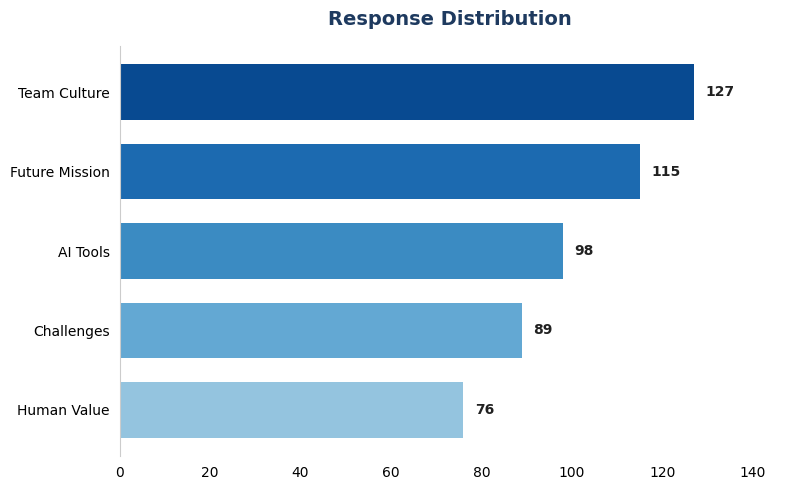
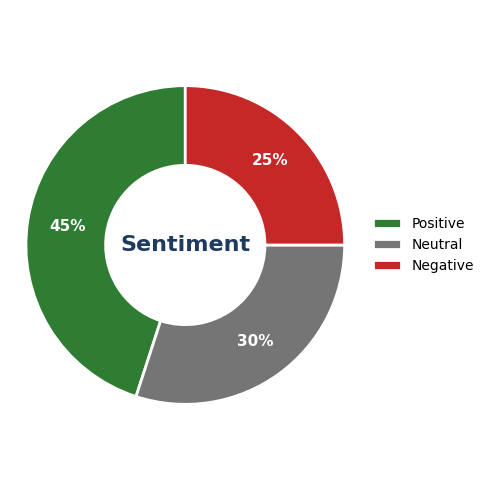
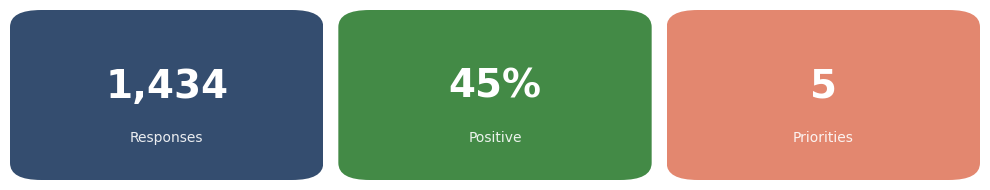
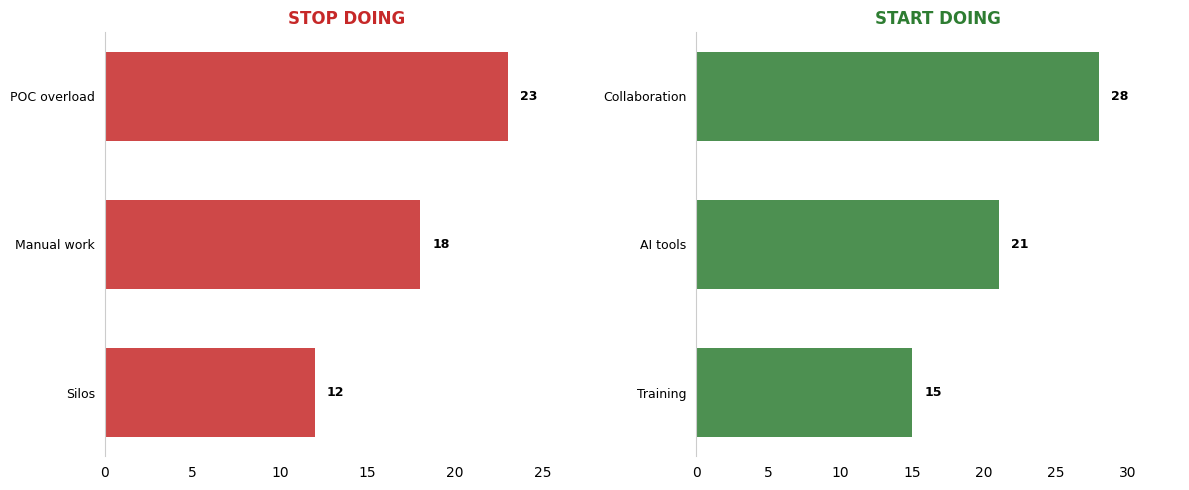
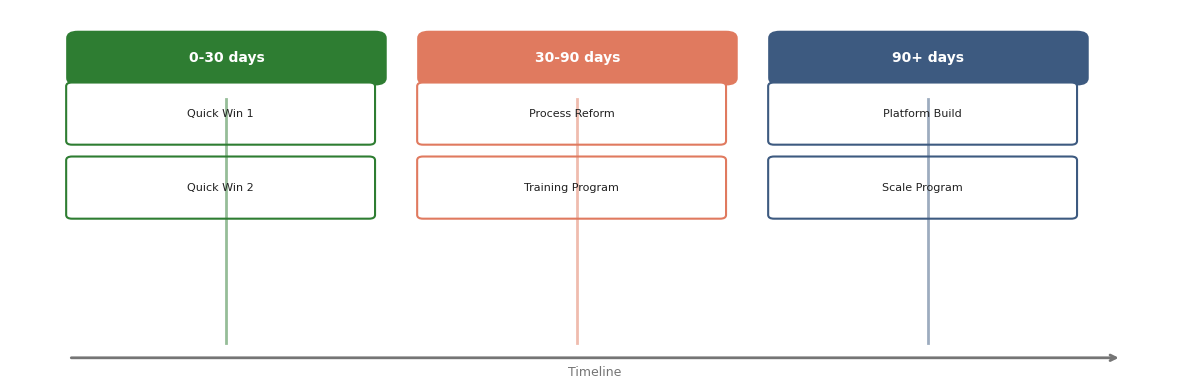

The matplotlib source for these figures, in order:
"""
Chart Generator - Creates matplotlib charts for presentations.

Generates professional charts as PNG images that can be embedded
into PowerPoint or PDF presentations.
"""

import os
import tempfile
from typing import List, Tuple, Dict, Optional
import matplotlib
matplotlib.use('Agg')  # Non-interactive backend for server use
import matplotlib.pyplot as plt
import matplotlib.patches as mpatches
from matplotlib.patches import FancyBboxPatch
import numpy as np


# Color scheme matching the presentation theme
CHART_COLORS = {
    'primary': '#1E3A5F',      # Dark blue
    'secondary': '#3D5A80',    # Medium blue
    'accent': '#E07A5F',       # Coral
    'positive': '#2E7D32',     # Green
    'negative': '#C62828',     # Red
    'neutral': '#757575',      # Gray
    'background': '#F5F5F5',   # Light gray
    'text': '#212121',         # Dark gray
    'white': '#FFFFFF',        # White
    'light_blue': '#90CAF9',   # Light blue for gradients
    'light_green': '#A5D6A7',  # Light green
    'light_red': '#EF9A9A',    # Light red
}

# Gradient color palettes for bar charts
BAR_GRADIENTS = {
    'blue': ['#1E3A5F', '#3D5A80', '#5C7A99', '#7B9AB3', '#9ABACC', '#B9DAE6'],
    'sentiment': ['#2E7D32', '#757575', '#C62828'],  # Green, Gray, Red
}


class ChartGenerator:
    """
    Generate matplotlib charts for presentation slides.

    Usage:
        charts = ChartGenerator()
        path = charts.horizontal_bar_chart(data, "Title")
        # Use path to embed image in slide
        charts.cleanup()  # Remove temp files when done
    """

    def __init__(self):
        """Initialize the chart generator."""
        self.temp_dir = tempfile.mkdtemp(prefix='pres_charts_')
        self.temp_files: List[str] = []
        self.colors = CHART_COLORS

        # Set matplotlib defaults for consistent styling
        plt.rcParams.update({
            'font.family': 'sans-serif',
            'font.sans-serif': ['Arial', 'Helvetica', 'DejaVu Sans'],
            'font.size': 10,
            'axes.titlesize': 14,
            'axes.labelsize': 11,
            'xtick.labelsize': 10,
            'ytick.labelsize': 10,
            'figure.facecolor': 'white',
            'axes.facecolor': 'white',
            'axes.edgecolor': '#CCCCCC',
            'axes.grid': False,
        })

    def _save_chart(self, fig, name: str = 'chart') -> str:
        """Save matplotlib figure to temp PNG and return path."""
        filepath = os.path.join(self.temp_dir, f'{name}_{len(self.temp_files)}.png')
        fig.savefig(filepath, dpi=150, bbox_inches='tight',
                    facecolor='white', edgecolor='none')
        plt.close(fig)
        self.temp_files.append(filepath)
        return filepath

    def cleanup(self):
        """Remove all temporary chart files."""
        for filepath in self.temp_files:
            try:
                os.remove(filepath)
            except OSError:
                pass
        try:
            os.rmdir(self.temp_dir)
        except OSError:
            pass
        self.temp_files = []

    # =====================================================
    # HORIZONTAL BAR CHART
    # =====================================================

    def horizontal_bar_chart(
        self,
        data: List[Tuple[str, int]],
        title: str = '',
        color: str = 'primary',
        show_values: bool = True,
        max_items: int = 10,
        figsize: Tuple[float, float] = (8, 5)
    ) -> str:
        """
        Create a horizontal bar chart.

        Args:
            data: List of (label, value) tuples
            title: Chart title
            color: Color key from CHART_COLORS or hex color
            show_values: Show value labels at end of bars
            max_items: Maximum number of bars to show
            figsize: Figure size in inches

        Returns:
            Path to PNG image file
        """
        # Limit data and sort by value
        data = sorted(data, key=lambda x: x[1], reverse=True)[:max_items]
        labels = [d[0] for d in data]
        values = [d[1] for d in data]

        # Truncate long labels
        labels = [l[:35] + '...' if len(l) > 35 else l for l in labels]

        # Reverse for horizontal bar (top to bottom)
        labels = labels[::-1]
        values = values[::-1]

        # Get bar color
        bar_color = self.colors.get(color, color)

        # Create figure
        fig, ax = plt.subplots(figsize=figsize)

        # Create gradient colors for bars
        n_bars = len(values)
        if n_bars > 1:
            gradient = plt.cm.Blues(np.linspace(0.4, 0.9, n_bars))
        else:
            gradient = [bar_color]

        # Draw bars
        y_pos = np.arange(len(labels))
        bars = ax.barh(y_pos, values, color=gradient, edgecolor='none', height=0.7)

        # Add value labels
        if show_values:
            max_val = max(values) if values else 1
            for i, (bar, val) in enumerate(zip(bars, values)):
                ax.text(val + max_val * 0.02, bar.get_y() + bar.get_height() / 2,
                        str(val), va='center', ha='left',
                        fontsize=10, fontweight='bold', color=self.colors['text'])

        # Styling
        ax.set_yticks(y_pos)
        ax.set_yticklabels(labels)
        ax.set_xlabel('')
        ax.set_xlim(0, max(values) * 1.15 if values else 1)

        # Remove spines
        ax.spines['top'].set_visible(False)
        ax.spines['right'].set_visible(False)
        ax.spines['bottom'].set_visible(False)
        ax.tick_params(bottom=False, left=False)

        if title:
            ax.set_title(title, fontsize=14, fontweight='bold',
                        color=self.colors['primary'], pad=15)

        plt.tight_layout()
        return self._save_chart(fig, 'hbar')

    # =====================================================
    # DONUT CHART
    # =====================================================

    def donut_chart(
        self,
        values: List[int],
        labels: List[str],
        colors: Optional[List[str]] = None,
        center_text: str = '',
        title: str = '',
        figsize: Tuple[float, float] = (5, 5)
    ) -> str:
        """
        Create a donut (ring) chart.

        Args:
            values: List of numeric values
            labels: List of labels for each slice
            colors: List of colors (defaults to sentiment colors)
            center_text: Text to show in center of donut
            title: Chart title
            figsize: Figure size

        Returns:
            Path to PNG image file
        """
        if colors is None:
            colors = [self.colors['positive'], self.colors['neutral'], self.colors['negative']]

        fig, ax = plt.subplots(figsize=figsize)

        # Create donut
        wedges, texts, autotexts = ax.pie(
            values,
            labels=None,
            colors=colors[:len(values)],
            autopct='%1.0f%%',
            startangle=90,
            pctdistance=0.75,
            wedgeprops={'width': 0.5, 'edgecolor': 'white', 'linewidth': 2}
        )

        # Style percentage labels
        for autotext in autotexts:
            autotext.set_color('white')
            autotext.set_fontsize(11)
            autotext.set_fontweight('bold')

        # Center text
        if center_text:
            ax.text(0, 0, center_text, ha='center', va='center',
                    fontsize=16, fontweight='bold', color=self.colors['primary'])

        # Legend
        ax.legend(wedges, labels, loc='center left', bbox_to_anchor=(1, 0.5),
                  frameon=False, fontsize=10)

        if title:
            ax.set_title(title, fontsize=14, fontweight='bold',
                        color=self.colors['primary'], pad=15)

        ax.axis('equal')
        plt.tight_layout()
        return self._save_chart(fig, 'donut')

    # =====================================================
    # METRIC CARDS
    # =====================================================

    def metric_cards(
        self,
        metrics: List[Tuple[str, str, str]],
        figsize: Tuple[float, float] = (10, 2)
    ) -> str:
        """
        Create a row of KPI metric cards.

        Args:
            metrics: List of (value, label, color_key) tuples
                     color_key can be 'primary', 'positive', 'negative', etc.
            figsize: Figure size

        Returns:
            Path to PNG image file
        """
        n_cards = len(metrics)
        fig, axes = plt.subplots(1, n_cards, figsize=figsize)

        if n_cards == 1:
            axes = [axes]

        for ax, (value, label, color_key) in zip(axes, metrics):
            color = self.colors.get(color_key, self.colors['primary'])

            # Remove axes
            ax.set_xlim(0, 1)
            ax.set_ylim(0, 1)
            ax.axis('off')

            # Draw card background
            card = FancyBboxPatch(
                (0.05, 0.05), 0.9, 0.9,
                boxstyle="round,pad=0.05,rounding_size=0.1",
                facecolor=color,
                edgecolor='none',
                alpha=0.9
            )
            ax.add_patch(card)

            # Value (large)
            ax.text(0.5, 0.55, str(value), ha='center', va='center',
                    fontsize=28, fontweight='bold', color='white')

            # Label (smaller)
            ax.text(0.5, 0.25, label, ha='center', va='center',
                    fontsize=10, color='white', alpha=0.9)

        plt.tight_layout()
        return self._save_chart(fig, 'metrics')

    # =====================================================
    # DUAL BAR CHART (Stop vs Start)
    # =====================================================

    def dual_bar_chart(
        self,
        left_data: List[Tuple[str, int]],
        right_data: List[Tuple[str, int]],
        left_title: str = 'Left',
        right_title: str = 'Right',
        left_color: str = 'negative',
        right_color: str = 'positive',
        max_items: int = 6,
        figsize: Tuple[float, float] = (12, 5)
    ) -> str:
        """
        Create side-by-side horizontal bar charts (e.g., Stop vs Start).

        Args:
            left_data: Data for left chart
            right_data: Data for right chart
            left_title: Title for left chart
            right_title: Title for right chart
            left_color: Color for left bars
            right_color: Color for right bars
            max_items: Max items per side
            figsize: Figure size

        Returns:
            Path to PNG image file
        """
        fig, (ax1, ax2) = plt.subplots(1, 2, figsize=figsize)

        # Process data
        left_data = sorted(left_data, key=lambda x: x[1], reverse=True)[:max_items]
        right_data = sorted(right_data, key=lambda x: x[1], reverse=True)[:max_items]

        for ax, data, title, color in [
            (ax1, left_data, left_title, left_color),
            (ax2, right_data, right_title, right_color)
        ]:
            if not data:
                ax.text(0.5, 0.5, 'No data', ha='center', va='center')
                ax.axis('off')
                continue

            labels = [d[0][:25] + '...' if len(d[0]) > 25 else d[0] for d in data]
            values = [d[1] for d in data]

            labels = labels[::-1]
            values = values[::-1]

            y_pos = np.arange(len(labels))
            bar_color = self.colors.get(color, color)

            bars = ax.barh(y_pos, values, color=bar_color, height=0.6, alpha=0.85)

            # Value labels
            max_val = max(values) if values else 1
            for bar, val in zip(bars, values):
                ax.text(val + max_val * 0.03, bar.get_y() + bar.get_height() / 2,
                        str(val), va='center', fontsize=9, fontweight='bold')

            ax.set_yticks(y_pos)
            ax.set_yticklabels(labels, fontsize=9)
            ax.set_xlim(0, max_val * 1.2)
            ax.set_title(title, fontsize=12, fontweight='bold', color=bar_color)

            # Clean up spines
            ax.spines['top'].set_visible(False)
            ax.spines['right'].set_visible(False)
            ax.spines['bottom'].set_visible(False)
            ax.tick_params(bottom=False, left=False)

        plt.tight_layout()
        return self._save_chart(fig, 'dual_bar')

    # =====================================================
    # TIMELINE
    # =====================================================

    def timeline(
        self,
        phases: Dict[str, List[str]],
        phase_colors: Optional[Dict[str, str]] = None,
        figsize: Tuple[float, float] = (12, 4)
    ) -> str:
        """
        Create a horizontal timeline visualization.

        Args:
            phases: Dict mapping phase names to list of action items
                    e.g., {'0-30 days': ['Action 1', 'Action 2'], ...}
            phase_colors: Optional dict mapping phase names to colors
            figsize: Figure size

        Returns:
            Path to PNG image file
        """
        if phase_colors is None:
            phase_colors = {
                '0-30 days': self.colors['positive'],
                '30-90 days': self.colors['accent'],
                '90+ days': self.colors['secondary'],
            }

        fig, ax = plt.subplots(figsize=figsize)
        ax.set_xlim(0, 10)
        ax.set_ylim(0, 5)
        ax.axis('off')

        n_phases = len(phases)
        phase_width = 9 / n_phases

        for i, (phase_name, actions) in enumerate(phases.items()):
            x_start = 0.5 + i * phase_width
            color = phase_colors.get(phase_name, self.colors['secondary'])

            # Phase header
            header = FancyBboxPatch(
                (x_start, 4), phase_width - 0.3, 0.7,
                boxstyle="round,pad=0.02,rounding_size=0.1",
                facecolor=color,
                edgecolor='none'
            )
            ax.add_patch(header)
            ax.text(x_start + (phase_width - 0.3) / 2, 4.35, phase_name,
                    ha='center', va='center', fontsize=10, fontweight='bold', color='white')

            # Vertical line
            ax.plot([x_start + (phase_width - 0.3) / 2] * 2, [0.5, 3.8],
                    color=color, linewidth=2, alpha=0.5)

            # Action items
            for j, action in enumerate(actions[:3]):  # Max 3 per phase
                y_pos = 3.2 - j * 1.0
                action_box = FancyBboxPatch(
                    (x_start, y_pos), phase_width - 0.4, 0.8,
                    boxstyle="round,pad=0.02,rounding_size=0.05",
                    facecolor='white',
                    edgecolor=color,
                    linewidth=1.5
                )
                ax.add_patch(action_box)

                # Truncate long text
                action_text = action[:30] + '...' if len(action) > 30 else action
                ax.text(x_start + (phase_width - 0.4) / 2, y_pos + 0.4,
                        action_text, ha='center', va='center',
                        fontsize=8, color=self.colors['text'], wrap=True)

        # Arrow at bottom
        ax.annotate('', xy=(9.5, 0.3), xytext=(0.5, 0.3),
                    arrowprops=dict(arrowstyle='->', color=self.colors['neutral'], lw=2))
        ax.text(5, 0.05, 'Timeline', ha='center', fontsize=9, color=self.colors['neutral'])

        plt.tight_layout()
        return self._save_chart(fig, 'timeline')

    # =====================================================
    # SENTIMENT BAR (per question)
    # =====================================================

    def sentiment_bars(
        self,
        data: List[Tuple[str, str]],
        figsize: Tuple[float, float] = (6, 4)
    ) -> str:
        """
        Create stacked sentiment bars showing per-question sentiment.

        Args:
            data: List of (question_label, sentiment) tuples
                  sentiment should be 'Positive', 'Neutral', or 'Negative'
            figsize: Figure size

        Returns:
            Path to PNG image file
        """
        sentiment_colors = {
            'Positive': self.colors['positive'],
            'Neutral': self.colors['neutral'],
            'Negative': self.colors['negative'],
        }

        fig, ax = plt.subplots(figsize=figsize)

        y_pos = np.arange(len(data))
        labels = [d[0][:20] + '...' if len(d[0]) > 20 else d[0] for d in data]
        sentiments = [d[1] for d in data]

        colors = [sentiment_colors.get(s, self.colors['neutral']) for s in sentiments]

        # Full bars (background)
        ax.barh(y_pos, [1] * len(data), color=self.colors['background'], height=0.6)

        # Sentiment indicators
        for i, (label, sentiment) in enumerate(data):
            color = sentiment_colors.get(sentiment, self.colors['neutral'])
            # Draw indicator circle
            ax.scatter([0.95], [i], s=200, c=[color], marker='o', zorder=5)

        ax.set_yticks(y_pos)
        ax.set_yticklabels(labels)
        ax.set_xlim(0, 1.1)
        ax.set_xticks([])

        # Remove spines
        for spine in ax.spines.values():
            spine.set_visible(False)
        ax.tick_params(left=False)

        # Legend
        legend_elements = [
            mpatches.Patch(facecolor=self.colors['positive'], label='Positive'),
            mpatches.Patch(facecolor=self.colors['neutral'], label='Neutral'),
            mpatches.Patch(facecolor=self.colors['negative'], label='Negative'),
        ]
        ax.legend(handles=legend_elements, loc='lower right', frameon=False, fontsize=8)

        plt.tight_layout()
        return self._save_chart(fig, 'sentiment_bars')

    # =====================================================
    # PRIORITY RANKING
    # =====================================================

    def priority_ranking(
        self,
        priorities: List[Tuple[int, str, str]],
        figsize: Tuple[float, float] = (6, 5)
    ) -> str:
        """
        Create a visual priority ranking with importance bars.

        Args:
            priorities: List of (rank, priority_name, importance) tuples
                       importance can be 'HIGH', 'MEDIUM', 'LOW'
            figsize: Figure size

        Returns:
            Path to PNG image file
        """
        importance_widths = {'HIGH': 0.9, 'MEDIUM': 0.6, 'LOW': 0.3}
        importance_colors = {
            'HIGH': self.colors['accent'],
            'MEDIUM': self.colors['secondary'],
            'LOW': self.colors['neutral']
        }

        fig, ax = plt.subplots(figsize=figsize)

        for i, (rank, name, importance) in enumerate(priorities[:5]):
            y = 4 - i
            width = importance_widths.get(importance.upper(), 0.5)
            color = importance_colors.get(importance.upper(), self.colors['secondary'])

            # Rank number
            circle = plt.Circle((0.3, y), 0.25, color=self.colors['accent'], zorder=5)
            ax.add_patch(circle)
            ax.text(0.3, y, str(rank), ha='center', va='center',
                    fontsize=12, fontweight='bold', color='white', zorder=6)

            # Priority name
            name_short = name[:30] + '...' if len(name) > 30 else name
            ax.text(0.7, y + 0.15, name_short, ha='left', va='center',
                    fontsize=10, fontweight='bold', color=self.colors['text'])

            # Importance bar
            bar = FancyBboxPatch(
                (0.7, y - 0.25), width * 4, 0.3,
                boxstyle="round,pad=0.01,rounding_size=0.05",
                facecolor=color,
                alpha=0.8
            )
            ax.add_patch(bar)

            # Importance label
            ax.text(0.7 + width * 4 + 0.1, y - 0.1, importance.upper(),
                    ha='left', va='center', fontsize=8, color=color, fontweight='bold')

        ax.set_xlim(0, 6)
        ax.set_ylim(-0.5, 5)
        ax.axis('off')

        plt.tight_layout()
        return self._save_chart(fig, 'priority')


# Quick test
if __name__ == '__main__':
    print("Testing ChartGenerator...")

    charts = ChartGenerator()

    # Test horizontal bar chart
    data = [
        ("Team Culture", 127),
        ("Future Mission", 115),
        ("AI Tools", 98),
        ("Challenges", 89),
        ("Human Value", 76),
    ]
    path = charts.horizontal_bar_chart(data, "Response Distribution")
    print(f"Horizontal bar chart: {path}")

    # Test donut chart
    path = charts.donut_chart([45, 30, 25], ["Positive", "Neutral", "Negative"], center_text="Sentiment")
    print(f"Donut chart: {path}")

    # Test metric cards
    metrics = [
        ("1,434", "Responses", "primary"),
        ("45%", "Positive", "positive"),
        ("5", "Priorities", "accent"),
    ]
    path = charts.metric_cards(metrics)
    print(f"Metric cards: {path}")

    # Test dual bar chart
    stop_data = [("POC overload", 23), ("Manual work", 18), ("Silos", 12)]
    start_data = [("Collaboration", 28), ("AI tools", 21), ("Training", 15)]
    path = charts.dual_bar_chart(stop_data, start_data, "STOP DOING", "START DOING")
    print(f"Dual bar chart: {path}")

    # Test timeline
    phases = {
        '0-30 days': ['Quick Win 1', 'Quick Win 2'],
        '30-90 days': ['Process Reform', 'Training Program'],
        '90+ days': ['Platform Build', 'Scale Program'],
    }
    path = charts.timeline(phases)
    print(f"Timeline: {path}")

    print(f"\nGenerated {len(charts.temp_files)} chart images")
    print("Cleaning up...")
    charts.cleanup()
    print("Done!")
